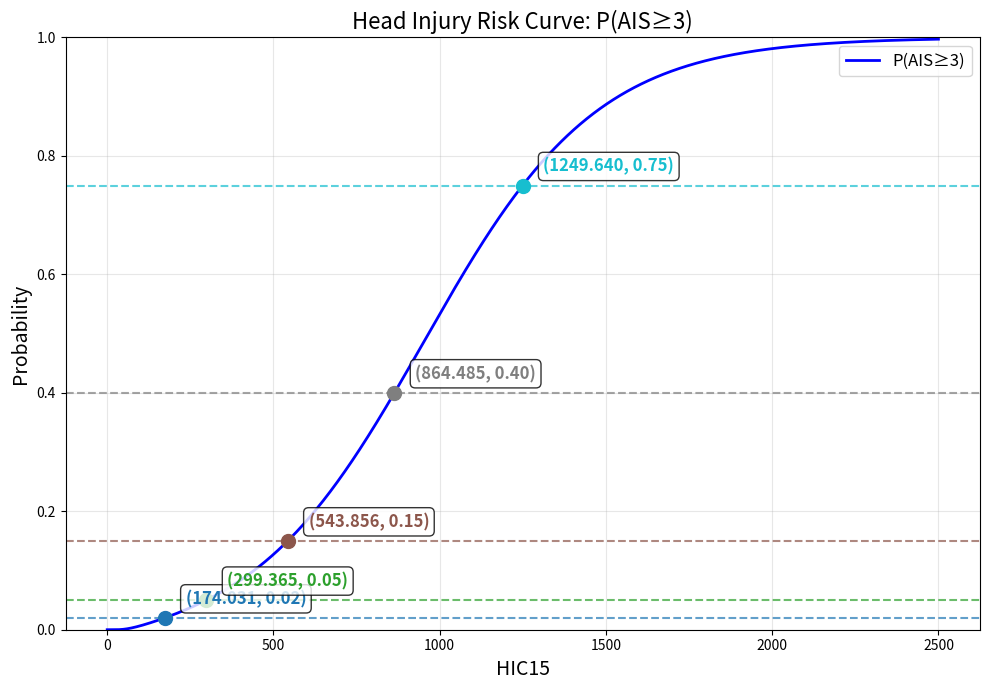
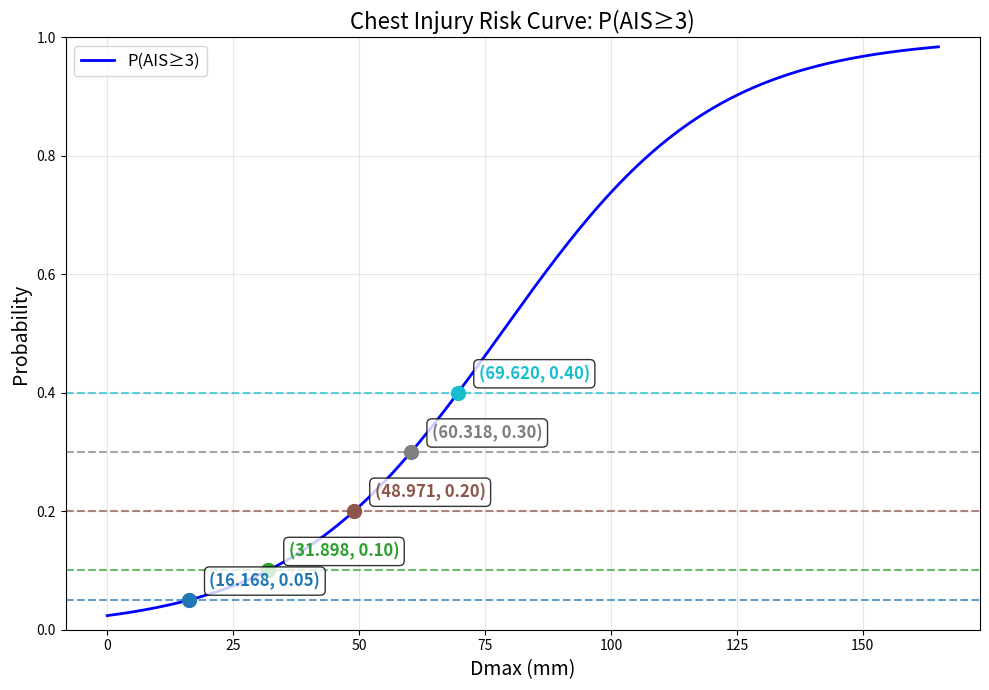
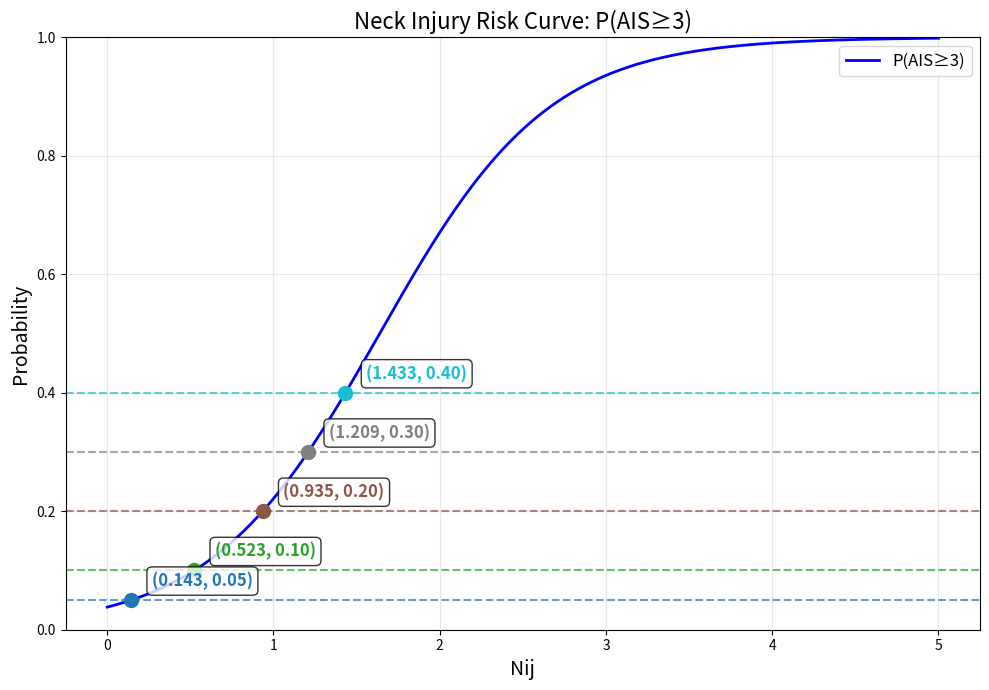

Python code for these plots, in order:
import numpy as np
import matplotlib.pyplot as plt
import math
from typing import Union

HIC = np.array([i for i in range(1, 1500)])
Dmax = np.array([i*0.01 for i in range(0, 16501)])
Nij = np.array([i * 0.001 for i in range(0, 2001)])


def AIS_cal_head(
    HIC15: Union[float, np.ndarray], 
    ais_level: int = 3,
    prob_thresholds: list = [0.02, 0.05, 0.15, 0.4, 0.75]
) -> np.ndarray:
    """
    根据头 HIC15 值计算头部 AIS 等级。
    
    Args:
        HIC15 (Union[float, np.ndarray]): HIC15 值。
        ais_level (int): 使用的风险曲线 P(AIS≥n) 中的 n，范围 1-5。
        prob_thresholds (list): 概率阈值列表，用于划分 AIS 等级。
            例如 [0.02, 0.05, 0.15, 0.4, 0.75] 表示:
            P < 0.02: AIS=0, 0.02≤P<0.05: AIS=1, 0.05≤P<0.15: AIS=2,
            0.15≤P<0.4: AIS=3, 0.4≤P<0.75: AIS=4, P≥0.75: AIS=5

    Returns:
        float or np.ndarray: 计算出的 AIS 等级, 和输入的损伤值形状一致。
    """
    if np.issubdtype(type(HIC15), np.number):
        is_single_value = True
    else:
        is_single_value = False 
    HIC15 = np.atleast_1d(HIC15)
    HIC15 = np.clip(HIC15, 1, 2500)

    # 定义系数
    coefficients = np.array([
        [1.54, 0.00650],  # P(AIS≥1)
        [2.49, 0.00483],  # P(AIS≥2)
        [3.39, 0.00372],  # P(AIS≥3)
        [4.90, 0.00351],  # P(AIS≥4)
        [7.82, 0.00429]   # P(AIS≥5)
    ])
    
    if ais_level < 1 or ais_level > 5:
        raise ValueError("头部 AIS 等级应在 1-5 之间")
    
    c1, c2 = coefficients[ais_level - 1]
    HIC_inv = 200 / HIC15
    prob = 1.0 / (1.0 + np.exp(c1 + HIC_inv - c2 * HIC15))

    # 根据概率阈值确定 AIS 等级
    AIS = np.zeros_like(HIC15, dtype=int)
    for i, thresh in enumerate(prob_thresholds):
        AIS = np.where(prob >= thresh, i + 1, AIS)

    if is_single_value:
        return AIS[0]
    return AIS

def AIS_cal_chest(
    Dmax: Union[float, np.ndarray], 
    ais_level: int = 3,
    prob_thresholds: list = [0.05, 0.1, 0.2, 0.3, 0.4]
) -> np.ndarray:
    """
    根据胸部压缩量 Dmax (mm) 计算胸部 AIS 等级。

    Args:
        Dmax (Union[float, np.ndarray]): 胸部最大压缩量 (mm)。
        ais_level (int): 使用的风险曲线 P(AIS≥n) 中的 n，范围 2-5。
        prob_thresholds (list): 概率阈值列表，用于划分 AIS 等级。
            例如 [0.05, 0.1, 0.2, 0.3, 0.4] 表示:
            P < 0.05: AIS=0, 0.05≤P<0.1: AIS=1, 0.1≤P<0.2: AIS=2,
            0.2≤P<0.3: AIS=3, 0.3≤P<0.4: AIS=4, P≥0.4: AIS=5

    Returns:
        float or np.ndarray: 计算出的 AIS 等级, 和输入的损伤值形状一致。
    """
    if np.issubdtype(type(Dmax), np.number):
        is_single_value = True
    else:
        is_single_value = False
    Dmax = np.atleast_1d(Dmax)
    Dmax = np.clip(Dmax, 0.0, 500.0)

    coefficients = np.array([
        [1.8706, 0.04439],  # P(AIS≥2)
        [3.7124, 0.04750],  # P(AIS≥3)
        [5.0952, 0.04750],  # P(AIS≥4)
        [8.8274, 0.04590]   # P(AIS≥5)
    ])
    
    if ais_level < 2 or ais_level > 5:
        raise ValueError("胸部 AIS 等级应在 2-5 之间")
    
    c1, c2 = coefficients[ais_level - 2]
    prob = 1.0 / (1.0 + np.exp(c1 - c2 * Dmax))

    # 根据概率阈值确定 AIS 等级
    AIS = np.zeros_like(Dmax, dtype=int)
    for i, thresh in enumerate(prob_thresholds):
        AIS = np.where(prob >= thresh, i + 1, AIS)

    if is_single_value:
        return AIS[0]
    return AIS

def AIS_cal_neck(
    Nij: Union[float, np.ndarray], 
    ais_level: int = 3,
    prob_thresholds: list = [0.05, 0.1, 0.2, 0.3, 0.4]
) -> np.ndarray:
    """
    根据颈部伤害指数 Nij 计算颈部 AIS 等级。

    Args:
        Nij (Union[float, np.ndarray]): Nij 值。
        ais_level (int): 使用的风险曲线 P(AIS≥n) 中的 n，范围 2-5。
        prob_thresholds (list): 概率阈值列表，用于划分 AIS 等级。
            例如 [0.05, 0.1, 0.2, 0.3, 0.4] 表示:
            P < 0.05: AIS=0, 0.05≤P<0.1: AIS=1, 0.1≤P<0.2: AIS=2,
            0.2≤P<0.3: AIS=3, 0.3≤P<0.4: AIS=4, P≥0.4: AIS=5

    Returns:
        float or np.ndarray: 计算出的 AIS 等级, 和输入的损伤值形状一致。
    """
    if np.issubdtype(type(Nij), np.number):
        is_single_value = True
    else:
        is_single_value = False
    Nij = np.atleast_1d(Nij)
    Nij = np.clip(Nij, 0, 50.0)

    coefficients = np.array([
        [2.054, 1.195],  # P(AIS≥2)
        [3.227, 1.969],  # P(AIS≥3)
        [2.693, 1.195],  # P(AIS≥4)
        [3.817, 1.195]   # P(AIS≥5)
    ])
    
    if ais_level < 2 or ais_level > 5:
        raise ValueError("颈部 AIS 等级应在 2-5 之间")
    
    c1, c2 = coefficients[ais_level - 2]
    prob = 1.0 / (1.0 + np.exp(c1 - c2 * Nij))

    # 根据概率阈值确定 AIS 等级
    AIS = np.zeros_like(Nij, dtype=int)
    for i, thresh in enumerate(prob_thresholds):
        AIS = np.where(prob >= thresh, i + 1, AIS)

    if is_single_value:
        return AIS[0]
    return AIS


def plot_ais_risk_curve(
    body_part: str,
    ais_level: int,
    prob_thresholds: list,
    figsize: tuple = (10, 7),
    save_path: str = None
):
    """
    绘制指定部位的 AIS 风险概率曲线 P(AIS≥n)，并标注指定概率值的交点。

    Args:
        body_part (str): 部位名称，可选 'head', 'chest', 'neck'
        ais_level (int): 指定的 AIS 等级 n（绘制 P(AIS≥n) 曲线）
        prob_thresholds (list): 概率阈值列表，如 [0.05, 0.1, 0.2, 0.3, 0.5]
        figsize (tuple): 图形大小
        save_path (str): 保存路径，若为 None 则不保存
    """
    # 根据部位选择参数
    if body_part.lower() == 'head':
        x_values = np.linspace(1, 2500, 2500)
        x_label = 'HIC15'
        title = f'Head Injury Risk Curve: P(AIS≥{ais_level})'
        # 头部系数 (AIS 1-5)
        coefficients = np.array([
            [1.54, 0.00650],  # P(AIS≥1)
            [2.49, 0.00483],  # P(AIS≥2)
            [3.39, 0.00372],  # P(AIS≥3)
            [4.90, 0.00351],  # P(AIS≥4)
            [7.82, 0.00429]   # P(AIS≥5)
        ])
        if ais_level < 1 or ais_level > 5:
            raise ValueError("头部 AIS 等级应在 1-5 之间")
        c1, c2 = coefficients[ais_level - 1]
        HIC_inv = 200 / x_values
        prob = 1.0 / (1.0 + np.exp(c1 + HIC_inv - c2 * x_values))
        
    elif body_part.lower() == 'chest':
        x_values = np.linspace(0, 165, 1650)
        x_label = 'Dmax (mm)'
        title = f'Chest Injury Risk Curve: P(AIS≥{ais_level})'
        # 胸部系数 (AIS 2-5)
        coefficients = np.array([
            [1.8706, 0.04439],  # P(AIS≥2)
            [3.7124, 0.04750],  # P(AIS≥3)
            [5.0952, 0.04750],  # P(AIS≥4)
            [8.8274, 0.04590]   # P(AIS≥5)
        ])
        if ais_level < 2 or ais_level > 5:
            raise ValueError("胸部 AIS 等级应在 2-5 之间")
        c1, c2 = coefficients[ais_level - 2]
        prob = 1.0 / (1.0 + np.exp(c1 - c2 * x_values))
        
    elif body_part.lower() == 'neck':
        x_values = np.linspace(0, 5, 500)
        x_label = 'Nij'
        title = f'Neck Injury Risk Curve: P(AIS≥{ais_level})'
        # 颈部系数 (AIS 2-5)
        coefficients = np.array([
            [2.054, 1.195],  # P(AIS≥2)
            [3.227, 1.969],  # P(AIS≥3)
            [2.693, 1.195],  # P(AIS≥4)
            [3.817, 1.195]   # P(AIS≥5)
        ])
        if ais_level < 2 or ais_level > 5:
            raise ValueError("颈部 AIS 等级应在 2-5 之间")
        c1, c2 = coefficients[ais_level - 2]
        prob = 1.0 / (1.0 + np.exp(c1 - c2 * x_values))
    else:
        raise ValueError("body_part 必须是 'head', 'chest' 或 'neck'")

    # 创建图形
    fig, ax = plt.subplots(figsize=figsize)
    
    # 绘制风险曲线
    ax.plot(x_values, prob, 'b-', linewidth=2, label=f'P(AIS≥{ais_level})')
    
    # 绘制概率阈值水平线和交点
    colors = plt.cm.tab10(np.linspace(0, 1, len(prob_thresholds)))
    for i, p_thresh in enumerate(prob_thresholds):
        # 绘制水平线
        ax.axhline(y=p_thresh, color=colors[i], linestyle='--', alpha=0.7)
        
        # 找到交点（使用线性插值）
        idx = np.where(prob >= p_thresh)[0]
        if len(idx) > 0:
            first_idx = idx[0]
            if first_idx > 0:
                # 线性插值求交点
                x_cross = np.interp(p_thresh, [prob[first_idx-1], prob[first_idx]], 
                                    [x_values[first_idx-1], x_values[first_idx]])
            else:
                x_cross = x_values[first_idx]
            
            # 绘制交点
            ax.plot(x_cross, p_thresh, 'o', color=colors[i], markersize=10)
            
            # 标注交点坐标（字体放大）
            ax.annotate(f'({x_cross:.3f}, {p_thresh:.2f})', 
                        xy=(x_cross, p_thresh),
                        xytext=(15, 10), textcoords='offset points',
                        fontsize=12, fontweight='bold',
                        color=colors[i],
                        bbox=dict(boxstyle='round,pad=0.3', facecolor='white', alpha=0.8))
    
    # 设置图形属性
    ax.set_xlabel(x_label, fontsize=14)
    ax.set_ylabel('Probability', fontsize=14)
    ax.set_title(title, fontsize=16)
    ax.set_ylim(0, 1)
    ax.grid(True, alpha=0.3)
    ax.legend(fontsize=12)
    
    plt.tight_layout()
    
    if save_path:
        plt.savefig(save_path, dpi=300, bbox_inches='tight')
    
    plt.show()
    return fig, ax


# 使用示例
if __name__ == "__main__":

    # ========== 测试 AIS 计算函数 ==========
    print("=" * 50)
    print("测试 AIS 计算函数")
    print("=" * 50)
    
    # 测试头部 AIS 计算 (使用 P(AIS>=3) 曲线)
    # 根据图中交点: HIC15 ≈ 519 -> P=0.02, 632 -> P=0.05, 830 -> P=0.15, 1116 -> P=0.4, 1457 -> P=0.75
    print("\n--- 头部 AIS 计算测试 (ais_level=3) ---")
    test_hic_values = [100,200, 500, 600, 700, 900, 1200, 1500]
    expected_head_ais = [0, 1, 2, 3, 3, 4, 4, 5]
    for hic, expected in zip(test_hic_values, expected_head_ais):
        result = AIS_cal_head(hic, ais_level=3, prob_thresholds=[0.02, 0.05, 0.15, 0.4, 0.75])
        status = "✓" if result == expected else "✗"
        print(f"HIC15={hic}: AIS={result} (期望={expected}) {status}")
    
    # 测试数组输入
    hic_array = np.array([100,200, 500, 600, 700, 900, 1200, 1500])
    result_array = AIS_cal_head(hic_array, ais_level=3, prob_thresholds=[0.02, 0.05, 0.15, 0.4, 0.75])
    print(f"数组测试: HIC15={hic_array} -> AIS={result_array}")
    
    # 测试胸部 AIS 计算 (使用 P(AIS>=3) 曲线)
    # 根据图中交点: Dmax ≈ 16 -> P=0.05, 32 -> P=0.1, 49 -> P=0.2, 62 -> P=0.3, 74 -> P=0.4
    print("\n--- 胸部 AIS 计算测试 (ais_level=3) ---")
    test_dmax_values = [10, 20, 40, 55,62, 70, 80]
    expected_chest_ais = [0, 1, 2, 3, 4, 5, 5]
    for dmax, expected in zip(test_dmax_values, expected_chest_ais):
        result = AIS_cal_chest(dmax, ais_level=3, prob_thresholds=[0.05, 0.1, 0.2, 0.3, 0.4])
        status = "✓" if result == expected else "✗"
        print(f"Dmax={dmax}mm: AIS={result} (期望={expected}) {status}")
    dmax_array = np.array([10, 20, 40, 55,62, 70, 80])
    result_array = AIS_cal_chest(dmax_array, ais_level=3, prob_thresholds=[0.05, 0.1, 0.2, 0.3, 0.4])
    print(f"数组测试: Dmax={dmax_array}mm -> AIS={result_array}")
    
    # 测试颈部 AIS 计算 (使用 P(AIS>=3) 曲线)
    # 根据图中交点: Nij ≈ 0.15 -> P=0.05, 0.70 -> P=0.1, 1.15 -> P=0.2, 1.45 -> P=0.3, 1.68 -> P=0.4
    print("\n--- 颈部 AIS 计算测试 (ais_level=3) ---")
    test_nij_values = [0.1, 0.5, 0.7, 1.0, 1.3, 1.6, 2.0]
    expected_neck_ais = [0, 1, 2, 3, 4, 5, 5]
    for nij, expected in zip(test_nij_values, expected_neck_ais):
        result = AIS_cal_neck(nij, ais_level=3, prob_thresholds=[0.05, 0.1, 0.2, 0.3, 0.4])
        status = "✓" if result == expected else "✗"
        print(f"Nij={nij}: AIS={result} (期望={expected}) {status}")
    nij_array = np.array([0.1, 0.5, 0.7, 1.0, 1.3, 1.6, 2.0])
    result_array = AIS_cal_neck(nij_array, ais_level=3, prob_thresholds=[0.05, 0.1, 0.2, 0.3, 0.4])
    print(f"数组测试: Nij={nij_array} -> AIS={result_array}")
    
    print("\n" + "=" * 50)
    print("绘制风险曲线")
    print("=" * 50)

    # 绘制头部 P(AIS>=3) 曲线
    plot_ais_risk_curve('head', ais_level=3, prob_thresholds=[0.02, 0.05, 0.15, 0.4, 0.75]) # 3 [0.02, 0.05, 0.15, 0.4, 0.75], 分别以这些概率为阈值，找出对应的 HIC15 值，作为AIS分级阈值，0~0.02: AIS0, 0.02~0.05: AIS=1, 0.05~0.15: AIS=2, 0.15~0.4: AIS=3, 0.4~0.75: AIS=4, 0.75~1.0: AIS=5
    
    # 绘制胸部 P(AIS>=3) 曲线
    plot_ais_risk_curve('chest', ais_level=3, prob_thresholds=[0.05, 0.1, 0.2, 0.3, 0.4]) # 3 [0.05, 0.1, 0.2, 0.3, 0.4], 分别以这些概率为阈值，找出对应的 Dmax 值，作为AIS分级阈值，0~0.05: AIS0, 0.05~0.1: AIS=1, 0.1~0.2: AIS=2, 0.2~0.3: AIS=3, 0.3~0.4: AIS=4, 0.4~1.0: AIS=5
    
    # 绘制颈部 P(AIS>=3) 曲线
    plot_ais_risk_curve('neck', ais_level=3, prob_thresholds=[0.05, 0.1, 0.2, 0.3, 0.4])  # 3 [0.05, 0.1, 0.2, 0.3, 0.4], 分别以这些概率为阈值，找出对应的 Nij 值，作为AIS分级阈值，0~0.05: AIS0, 0.05~0.1: AIS=1, 0.1~0.2: AIS=2, 0.2~0.3: AIS=3, 0.3~0.4: AIS=4, 0.4~1.0: AIS=5

